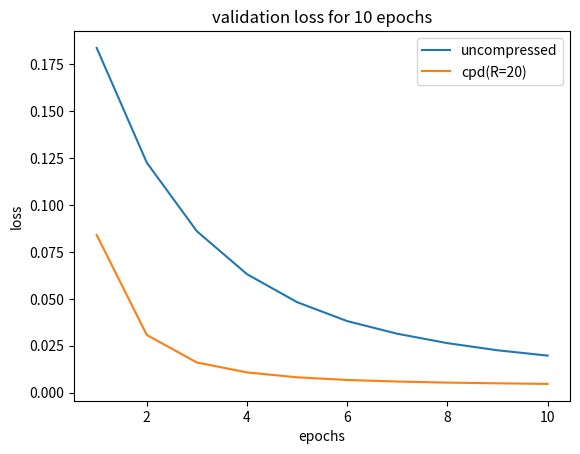

Generate this figure with matplotlib:
import matplotlib.pyplot as plt
import numpy as np

epoch = np.arange(1, 11)
loss_un = [0.1838104,0.1226304, 0.0860337, 0.0631535, 0.048219, 0.038120, 0.0313757, 0.0263643, 0.0225621, 0.0197242]
loss_cpd = [0.0840480, 0.0307184, 0.0160361, 0.0107587, 0.0081545, 0.0067279, 0.0058947, 0.0053201, 0.004941, 0.0046218]

plt.plot(epoch, loss_un, label='uncompressed')
plt.plot(epoch, loss_cpd, label='cpd(R=20)')
plt.title('validation loss for 10 epochs')
plt.xlabel('epochs')
plt.ylabel('loss')
plt.legend()
plt.show()